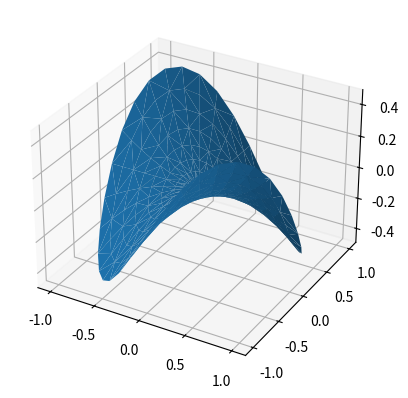

Reproduce this figure in Python.
'''
======================
Triangular 3D surfaces
======================

Plot a 3D surface with a triangular mesh.
'''

import matplotlib.pyplot as plt
import numpy as np
from mpl_toolkits import mplot3d


n_radii = 8
n_angles = 36

# Make radii and angles spaces (radius r=0 omitted to eliminate duplication).
radii = np.linspace(0.125, 1.0, n_radii)
angles = np.linspace(0, 2*np.pi, n_angles, endpoint=False)[..., np.newaxis]

# Convert polar (radii, angles) coords to cartesian (x, y) coords.
# (0, 0) is manually added at this stage,  so there will be no duplicate
# points in the (x, y) plane.
x = np.append(0, (radii*np.cos(angles)).flatten())
y = np.append(0, (radii*np.sin(angles)).flatten())

# Compute z to make the pringle surface.
z = np.sin(-x*y)

fig = plt.figure()
ax = plt.axes(projection = '3d')

ax.plot_trisurf(x, y, z, linewidth=0.2, antialiased=True)

plt.show()
